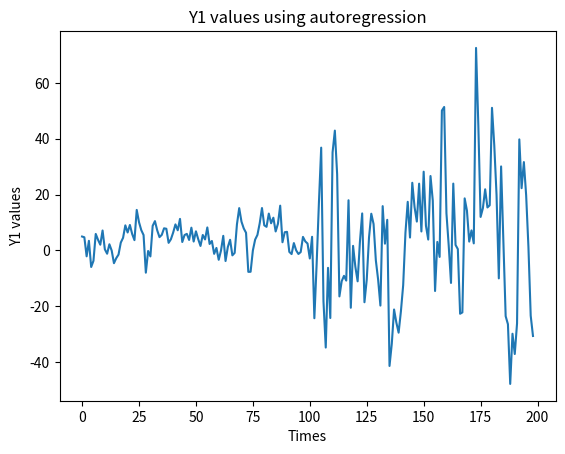
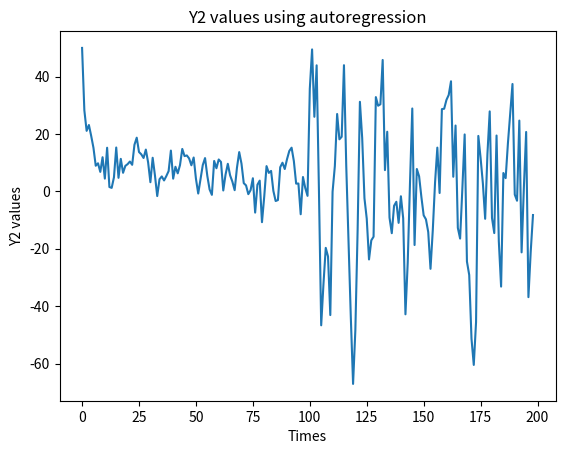

Write the Python code that produced these figures, in order.
import numpy as np
import time
from statistics import mean
import matplotlib.pyplot as plt

NUM_VALUES = 100

A1 = 0.5
A2 = 20.0

C1 = 2.0
C2 = 4.0

FIRST_Y1 = 5.0
FIRST_Y2 = 50.0

SIGMA1 = 5.0
SIGMA2 = 20.0


def generate_curr_y(sigma, prev_y_one, prev_y_two): 
    e1, e2 = generate_error(sigma)

    curr_y1 = prev_y_one * A1 + C1 + e1
    curr_y2 = prev_y_two * A1 + C2 + e2

    return curr_y1, curr_y2


def generate_error(sigma):
    e1 = np.random.normal(loc=0, scale=sigma, size=None)
    e2 = np.random.normal(loc=0, scale=sigma, size=None)

    return e1, e2
 
curr_y1 = FIRST_Y1
curr_y2 = FIRST_Y2

y1_values = []
y2_values = []

for x in range(NUM_VALUES - 1):
    y1_values.append(curr_y1)
    y2_values.append(curr_y2)
    curr_y1, curr_y2 = generate_curr_y(SIGMA1, curr_y1, curr_y2)


for x in range(NUM_VALUES):
    y1_values.append(curr_y1)
    y2_values.append(curr_y2)
    curr_y1, curr_y2 = generate_curr_y(SIGMA2, curr_y1, curr_y2)



plt.plot(y1_values)
plt.title("Y1 values using autoregression")
plt.xlabel('Times')
plt.ylabel('Y1 values')
plt.show()


plt.plot(y2_values)
plt.title("Y2 values using autoregression")
plt.xlabel('Times')
plt.ylabel('Y2 values')
plt.show()
